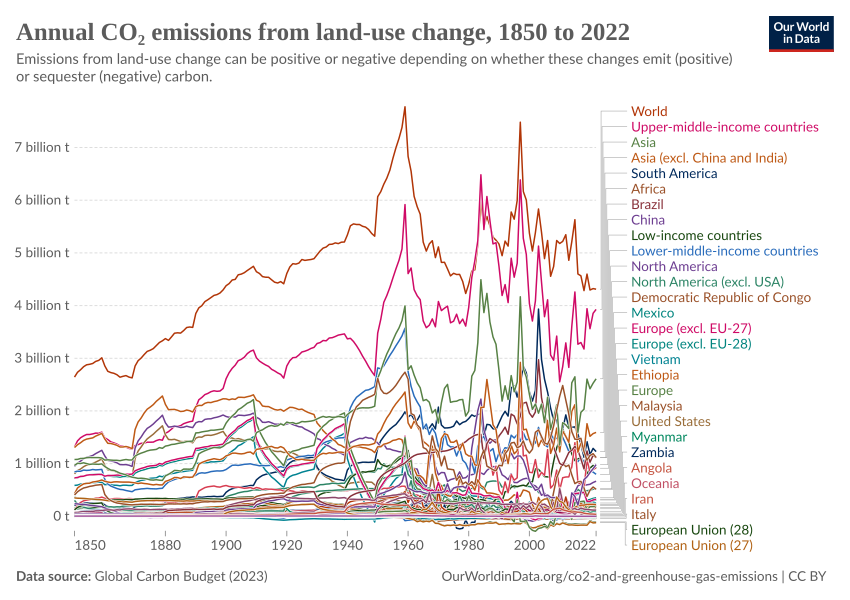

Values plotted in this chart, from the file beside it:
Entity, Code, Year, Annual CO₂ emissions from land-use chang…
Afghanistan, AFG, 1850, 2979602
Afghanistan, AFG, 1851, 3001842
Afghanistan, AFG, 1852, 3021554
Afghanistan, AFG, 1853, 3038336
Afghanistan, AFG, 1854, 3052735
Afghanistan, AFG, 1855, 3065302
Afghanistan, AFG, 1856, 3076698
Afghanistan, AFG, 1857, 3086590
Afghanistan, AFG, 1858, 3095347
Afghanistan, AFG, 1859, 3103188
Afghanistan, AFG, 1860, 3140341
Afghanistan, AFG, 1861, 3153275
Afghanistan, AFG, 1862, 3161556
Afghanistan, AFG, 1863, 3168261
Afghanistan, AFG, 1864, 3174160
Afghanistan, AFG, 1865, 3179399
Afghanistan, AFG, 1866, 3184126
Afghanistan, AFG, 1867, 3188376
Afghanistan, AFG, 1868, 3192224
Afghanistan, AFG, 1869, 3195668
Afghanistan, AFG, 1870, 3488311
Afghanistan, AFG, 1871, 3683126
Afghanistan, AFG, 1872, 3816092
Afghanistan, AFG, 1873, 3911906
Afghanistan, AFG, 1874, 3985040
Afghanistan, AFG, 1875, 4043627
Afghanistan, AFG, 1876, 4092322
Afghanistan, AFG, 1877, 4133835
Afghanistan, AFG, 1878, 4169888
Afghanistan, AFG, 1879, 4201546
Afghanistan, AFG, 1880, 4504302
Afghanistan, AFG, 1881, 4716448
Afghanistan, AFG, 1882, 4867221
Afghanistan, AFG, 1883, 4979962
Afghanistan, AFG, 1884, 5068668
Afghanistan, AFG, 1885, 5141398
Afghanistan, AFG, 1886, 5202843
Afghanistan, AFG, 1887, 5255752
Afghanistan, AFG, 1888, 5302028
Afghanistan, AFG, 1889, 5342808
Afghanistan, AFG, 1890, 5442066
Afghanistan, AFG, 1891, 5511169
Afghanistan, AFG, 1892, 5566496
Afghanistan, AFG, 1893, 5613248
Afghanistan, AFG, 1894, 5653918
Afghanistan, AFG, 1895, 5689972
Afghanistan, AFG, 1896, 5722179
Afghanistan, AFG, 1897, 5751161
Afghanistan, AFG, 1898, 5777358
Afghanistan, AFG, 1899, 5801065
Afghanistan, AFG, 1900, 5874088
Afghanistan, AFG, 1901, 5924028
Afghanistan, AFG, 1902, 5960668
Afghanistan, AFG, 1903, 5989284
Afghanistan, AFG, 1904, 6012734
Afghanistan, AFG, 1905, 6032666
Afghanistan, AFG, 1906, 6050070
Afghanistan, AFG, 1907, 6065752
Afghanistan, AFG, 1908, 6079932
Afghanistan, AFG, 1909, 6092536
... 36,962 more rows
